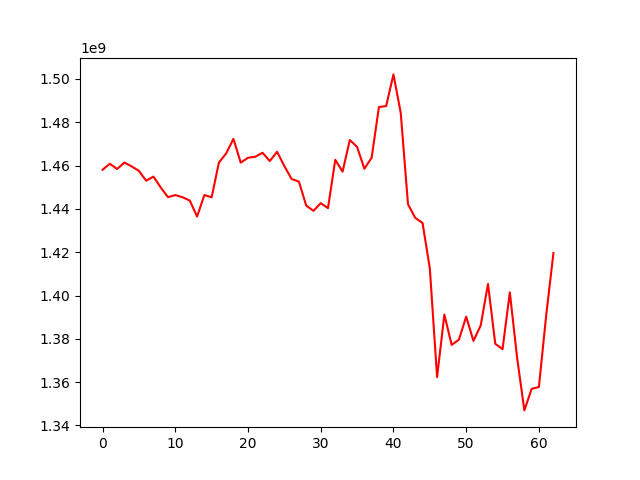

Data behind this chart, as committed beside it:
, 0
0, 1458058860
1, 1460844632
2, 1458403847
3, 1461387170
4, 1459628165
5, 1457557600
6, 1452995559
7, 1454910030
8, 1449886065
9, 1445399191
10, 1446378923
11, 1445380997
12, 1443814969
13, 1436447200
14, 1446384725
15, 1445346598
16, 1461380422
17, 1465627372
18, 1472329355
19, 1461336771
20, 1463595873
21, 1464075214
22, 1465911097
23, 1462085942
24, 1466361681
25, 1459752546
26, 1453782001
27, 1452598256
28, 1441551167
29, 1439085318
30, 1442644653
31, 1440342076
32, 1462676072
33, 1457194681
34, 1471785979
35, 1468616905
36, 1458527294
37, 1463637501
38, 1486982119
39, 1487507499
40, 1502087574
41, 1484365188
42, 1442138978
43, 1435840881
44, 1433509803
45, 1412532502
46, 1362295933
47, 1391221612
48, 1377206535
49, 1379614117
50, 1390246660
51, 1379034238
52, 1386214840
53, 1405340788
54, 1377708951
55, 1375209051
56, 1401480757
57, 1371353512
58, 1346966597
59, 1356911997
... 3 more rows
